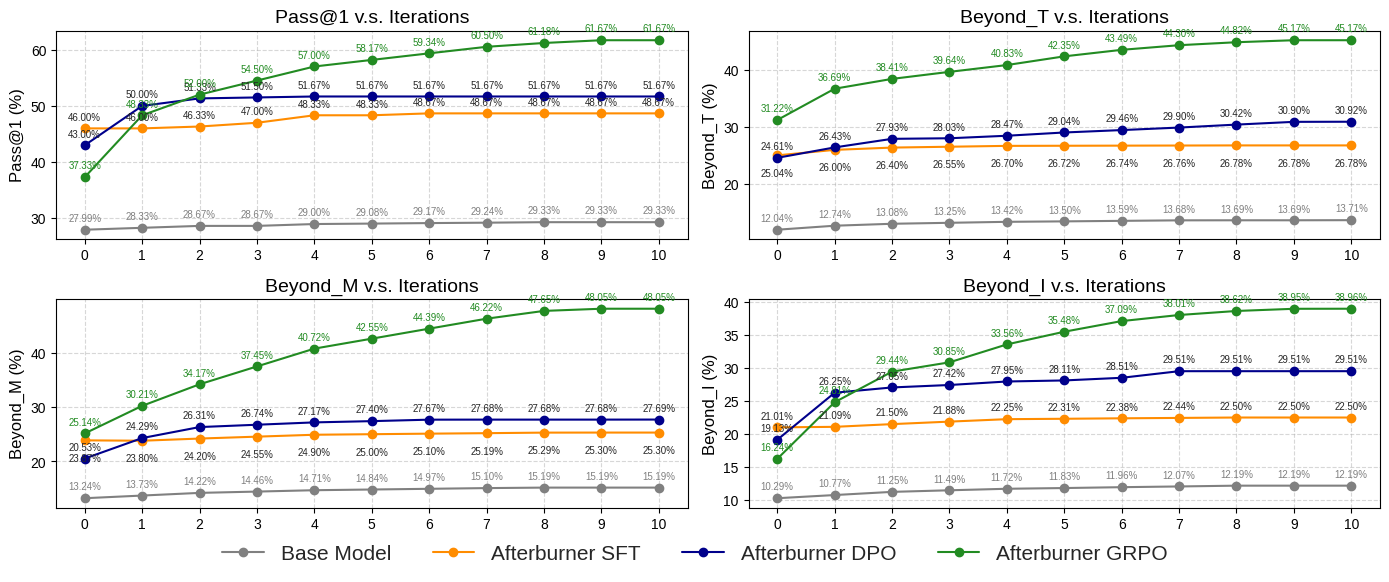

Write Python code to recreate this figure.
import matplotlib.pyplot as plt
import numpy as np

# Overall figure and subplots
# Create a figure with 1 row and 4 columns of subplots
# Adjust figsize to accommodate all subplots; you might need to tweak this
fig, axs = plt.subplots(2, 2, figsize=(14, 6)) # Increased width and height slightly for better annotation spacing

plt.style.use('seaborn-v0_8-whitegrid') # Apply style once for the whole figure

iterations = np.array([0, 1, 2, 3, 4, 5, 6, 7, 8, 9, 10]) # X-axis values: Number of iterations

# --- Plot 1: Pass@1 v.s. Iterations ---
ax = axs[0, 0] # Select the first subplot

# Data for "Base Model" - Pass@1
percent_pass1_base = np.array([27.99, 28.33, 28.67, 28.67, 29.00, 29.08, 29.17, 29.24, 29.33, 29.33, 29.33])
ax.plot(iterations, percent_pass1_base, marker='o', linestyle='-', color='gray', label='Base Model')
for i, txt in enumerate(percent_pass1_base):
    ax.annotate(f'{txt:.2f}%', (iterations[i], percent_pass1_base[i]), textcoords="offset points", xytext=(0,6), ha='center', fontsize=7, color='gray')

# Data for "Afterburner 3B-SFT" - Pass@1
percent_pass1_sft = np.array([46.00, 46.00, 46.33, 47.00, 48.33, 48.33, 48.67, 48.67, 48.67, 48.67, 48.67])
ax.plot(iterations, percent_pass1_sft, marker='o', linestyle='-', color='darkorange', label='Afterburner SFT')
for i, txt in enumerate(percent_pass1_sft):
    ax.annotate(f'{txt:.2f}%', (iterations[i], percent_pass1_sft[i]), textcoords="offset points", xytext=(0,6), ha='center', fontsize=7)

# Data for "Afterburner 3B-DPO" - Pass@1
percent_pass1_dpo = np.array([43.00, 50.00, 51.33, 51.50, 51.67, 51.67, 51.67, 51.67, 51.67, 51.67, 51.67])
ax.plot(iterations, percent_pass1_dpo, marker='o', linestyle='-', color='darkblue', label='Afterburner DPO')
for i, txt in enumerate(percent_pass1_dpo):
    ax.annotate(f'{txt:.2f}%', (iterations[i], percent_pass1_dpo[i]), textcoords="offset points", xytext=(0,6), ha='center', fontsize=7)

# Data for "Afterburner 3B-GRPO" - Pass@1
percent_pass1_grpo = np.array([37.33, 48.33, 52.00, 54.50, 57.00, 58.17, 59.34, 60.50, 61.18, 61.67, 61.67])
ax.plot(iterations, percent_pass1_grpo, marker='o', linestyle='-', color='forestgreen', label='Afterburner GRPO')
for i, txt in enumerate(percent_pass1_grpo):
    ax.annotate(f'{txt:.2f}%', (iterations[i], percent_pass1_grpo[i]), textcoords="offset points", xytext=(0,6), ha='center', fontsize=7, color='forestgreen')

ax.set_title('Pass@1 v.s. Iterations', fontsize=14) # Adjusted fontsize
ax.set_ylabel('Pass@1 (%)', fontsize=12) # Added (%) for clarity, adjusted fontsize
ax.set_xticks(iterations)
ax.tick_params(axis='both', which='major', labelsize=10) # Adjusted fontsize
# Individual legend removed
ax.grid(True, linestyle='--', alpha=0.5)


# --- Plot 2: Time% v.s. Iterations ---
ax = axs[0, 1] # Select the second subplot

# Data for "Base Model" - Time%
percent_time_base = np.array([12.04, 12.74, 13.08, 13.25, 13.42, 13.50, 13.59, 13.68, 13.69, 13.69, 13.71])
ax.plot(iterations, percent_time_base, marker='o', linestyle='-', color='gray', label='Base Model')
for i, txt in enumerate(percent_time_base):
    ax.annotate(f'{txt:.2f}%', (iterations[i], percent_time_base[i]), textcoords="offset points", xytext=(0,6), ha='center', fontsize=7, color='gray')

# Data for "Afterburner 3B-SFT" - Time%
percent_time_sft = np.array([25.04, 26.00, 26.40, 26.55, 26.70, 26.72, 26.74, 26.76, 26.78, 26.78, 26.78])
ax.plot(iterations, percent_time_sft, marker='o', linestyle='-', color='darkorange', label='Afterburner SFT')
for i, txt in enumerate(percent_time_sft):
    ax.annotate(f'{txt:.2f}%', (iterations[i], percent_time_sft[i]), textcoords="offset points", xytext=(0,-15), ha='center', fontsize=7)

# Data for "Afterburner 3B-DPO" - Time%
percent_time_dpo = np.array([24.61, 26.43, 27.93, 28.03, 28.47, 29.04, 29.46, 29.90, 30.42, 30.90, 30.92])
ax.plot(iterations, percent_time_dpo, marker='o', linestyle='-', color='darkblue', label='Afterburner DPO')
for i, txt in enumerate(percent_time_dpo):
    ax.annotate(f'{txt:.2f}%', (iterations[i], percent_time_dpo[i]), textcoords="offset points", xytext=(0,6), ha='center', fontsize=7)

# Data for "Afterburner 3B-GRPO" - Time%
percent_time_grpo = np.array([31.22, 36.69, 38.41, 39.64, 40.83, 42.35, 43.49, 44.30, 44.82, 45.17, 45.17])
ax.plot(iterations, percent_time_grpo, marker='o', linestyle='-', color='forestgreen', label='Afterburner GRPO')
for i, txt in enumerate(percent_time_grpo):
    ax.annotate(f'{txt:.2f}%', (iterations[i], percent_time_grpo[i]), textcoords="offset points", xytext=(0,6), ha='center', fontsize=7, color='forestgreen')

ax.set_title('Beyond_T v.s. Iterations', fontsize=14)
ax.set_ylabel('Beyond_T (%)', fontsize=12) # Added (%) for clarity
ax.set_xticks(iterations)
ax.tick_params(axis='both', which='major', labelsize=10)
# Individual legend removed
ax.grid(True, linestyle='--', alpha=0.5)


# --- Plot 3: Memory% v.s. Iterations ---
ax = axs[1, 0] # Select the third subplot

# Data for "Base Model" - Memory%
percent_mem_base = np.array([13.24, 13.73, 14.22, 14.46, 14.71, 14.84, 14.97, 15.10, 15.19, 15.19, 15.19])
ax.plot(iterations, percent_mem_base, marker='o', linestyle='-', color='gray', label='Base Model')
for i, txt in enumerate(percent_mem_base):
    ax.annotate(f'{txt:.2f}%', (iterations[i], percent_mem_base[i]), textcoords="offset points", xytext=(0,6), ha='center', fontsize=7, color='gray')

# Data for "Afterburner 3B-SFT" - Memory%
percent_mem_sft = np.array([23.87, 23.80, 24.20, 24.55, 24.90, 25.00, 25.10, 25.19, 25.29, 25.30, 25.30])
ax.plot(iterations, percent_mem_sft, marker='o', linestyle='-', color='darkorange', label='Afterburner SFT')
for i, txt in enumerate(percent_mem_sft):
    ax.annotate(f'{txt:.2f}%', (iterations[i], percent_mem_sft[i]), textcoords="offset points", xytext=(0,-15), ha='center', fontsize=7)

# Data for "Afterburner 3B-DPO" - Memory%
percent_mem_dpo = np.array([20.53, 24.29, 26.31, 26.74, 27.17, 27.40, 27.67, 27.68, 27.68, 27.68, 27.69])
ax.plot(iterations, percent_mem_dpo, marker='o', linestyle='-', color='darkblue', label='Afterburner DPO')
for i, txt in enumerate(percent_mem_dpo):
    ax.annotate(f'{txt:.2f}%', (iterations[i], percent_mem_dpo[i]), textcoords="offset points", xytext=(0,6), ha='center', fontsize=7)

# Data for "Afterburner 3B-GRPO" - Memory%
percent_mem_grpo = np.array([25.14, 30.21, 34.17, 37.45, 40.72, 42.55, 44.39, 46.22, 47.65, 48.05, 48.05])
ax.plot(iterations, percent_mem_grpo, marker='o', linestyle='-', color='forestgreen', label='Afterburner GRPO')
for i, txt in enumerate(percent_mem_grpo):
    ax.annotate(f'{txt:.2f}%', (iterations[i], percent_mem_grpo[i]), textcoords="offset points", xytext=(0,6), ha='center', fontsize=7, color='forestgreen')

ax.set_title('Beyond_M v.s. Iterations', fontsize=14)
ax.set_ylabel('Beyond_M (%)', fontsize=12) # Added (%) for clarity
ax.set_xticks(iterations)
ax.tick_params(axis='both', which='major', labelsize=10)
# Individual legend removed
ax.grid(True, linestyle='--', alpha=0.5)


# --- Plot 4: Integral% v.s. Iterations ---
ax = axs[1, 1] # Select the fourth subplot

# Data for "Base Model" - Integral%
integral_percent_base = np.array([10.29, 10.77, 11.25, 11.49, 11.72, 11.83, 11.96, 12.07, 12.19, 12.19, 12.19])
ax.plot(iterations, integral_percent_base, marker='o', linestyle='-', color='gray', label='Base Model')
for i, txt in enumerate(integral_percent_base):
    ax.annotate(f'{txt:.2f}%', (iterations[i], integral_percent_base[i]), textcoords="offset points", xytext=(0,6), ha='center', fontsize=7, color='gray')

# Data for "Afterburner 3B-SFT" - Integral%
integral_percent_sft = np.array([21.01, 21.09, 21.50, 21.88, 22.25, 22.31, 22.38, 22.44, 22.50, 22.50, 22.50])
ax.plot(iterations, integral_percent_sft, marker='o', linestyle='-', color='darkorange', label='Afterburner SFT')
for i, txt in enumerate(integral_percent_sft):
    ax.annotate(f'{txt:.2f}%', (iterations[i], integral_percent_sft[i]), textcoords="offset points", xytext=(0,6), ha='center', fontsize=7)

# Data for "Afterburner 3B-DPO" - Integral%
integral_percent_dpo = np.array([19.13, 26.25, 27.05, 27.42, 27.95, 28.11, 28.51, 29.51, 29.51, 29.51, 29.51])
ax.plot(iterations, integral_percent_dpo, marker='o', linestyle='-', color='darkblue', label='Afterburner DPO')
for i, txt in enumerate(integral_percent_dpo):
    ax.annotate(f'{txt:.2f}%', (iterations[i], integral_percent_dpo[i]), textcoords="offset points", xytext=(0,6), ha='center', fontsize=7)

# Data for "Afterburner 3B-GRPO" - Integral%
integral_percent_grpo = np.array([16.24, 24.81, 29.44, 30.85, 33.56, 35.48, 37.09, 38.01, 38.62, 38.95, 38.96])
ax.plot(iterations, integral_percent_grpo, marker='o', linestyle='-', color='forestgreen', label='Afterburner GRPO')
for i, txt in enumerate(integral_percent_grpo):
    ax.annotate(f'{txt:.2f}%', (iterations[i], integral_percent_grpo[i]), textcoords="offset points", xytext=(0,6), ha='center', fontsize=7, color='forestgreen')

ax.set_title('Beyond_I v.s. Iterations', fontsize=14)
ax.set_ylabel('Beyond_I (%)', fontsize=12) # Added (%) for clarity
ax.set_xticks(iterations)
ax.tick_params(axis='both', which='major', labelsize=10)
# Individual legend removed
ax.grid(True, linestyle='--', alpha=0.5)


# Create a single legend for the entire figure
# Get handles and labels from one of the subplots (e.g., the first one)
handles, labels = axs[0, 0].get_legend_handles_labels()
# Place the legend at the bottom center of the figure
fig.legend(handles, labels, loc='lower center', bbox_to_anchor=(0.5, 0.02), fancybox=True, ncol=4, fontsize=15)

# Adjust layout to prevent overlapping titles/labels and to make space for the single legend
# The rect parameter is [left, bottom, right, top]
# Adjusted bottom (0.08) to make more space for the figure-level legend
plt.tight_layout(rect=[0, 0.08, 1, 1]) 
# fig.suptitle('Performance Metrics vs. Iterations for Different Models', fontsize=18, y=1.0) # Optional overall title, adjusted y

plt.savefig('venus_combine.pdf', dpi=1200, bbox_inches='tight') # Changed filename
plt.savefig('venus_combine.png', dpi=600, bbox_inches='tight') # Changed filename
plt.show()
